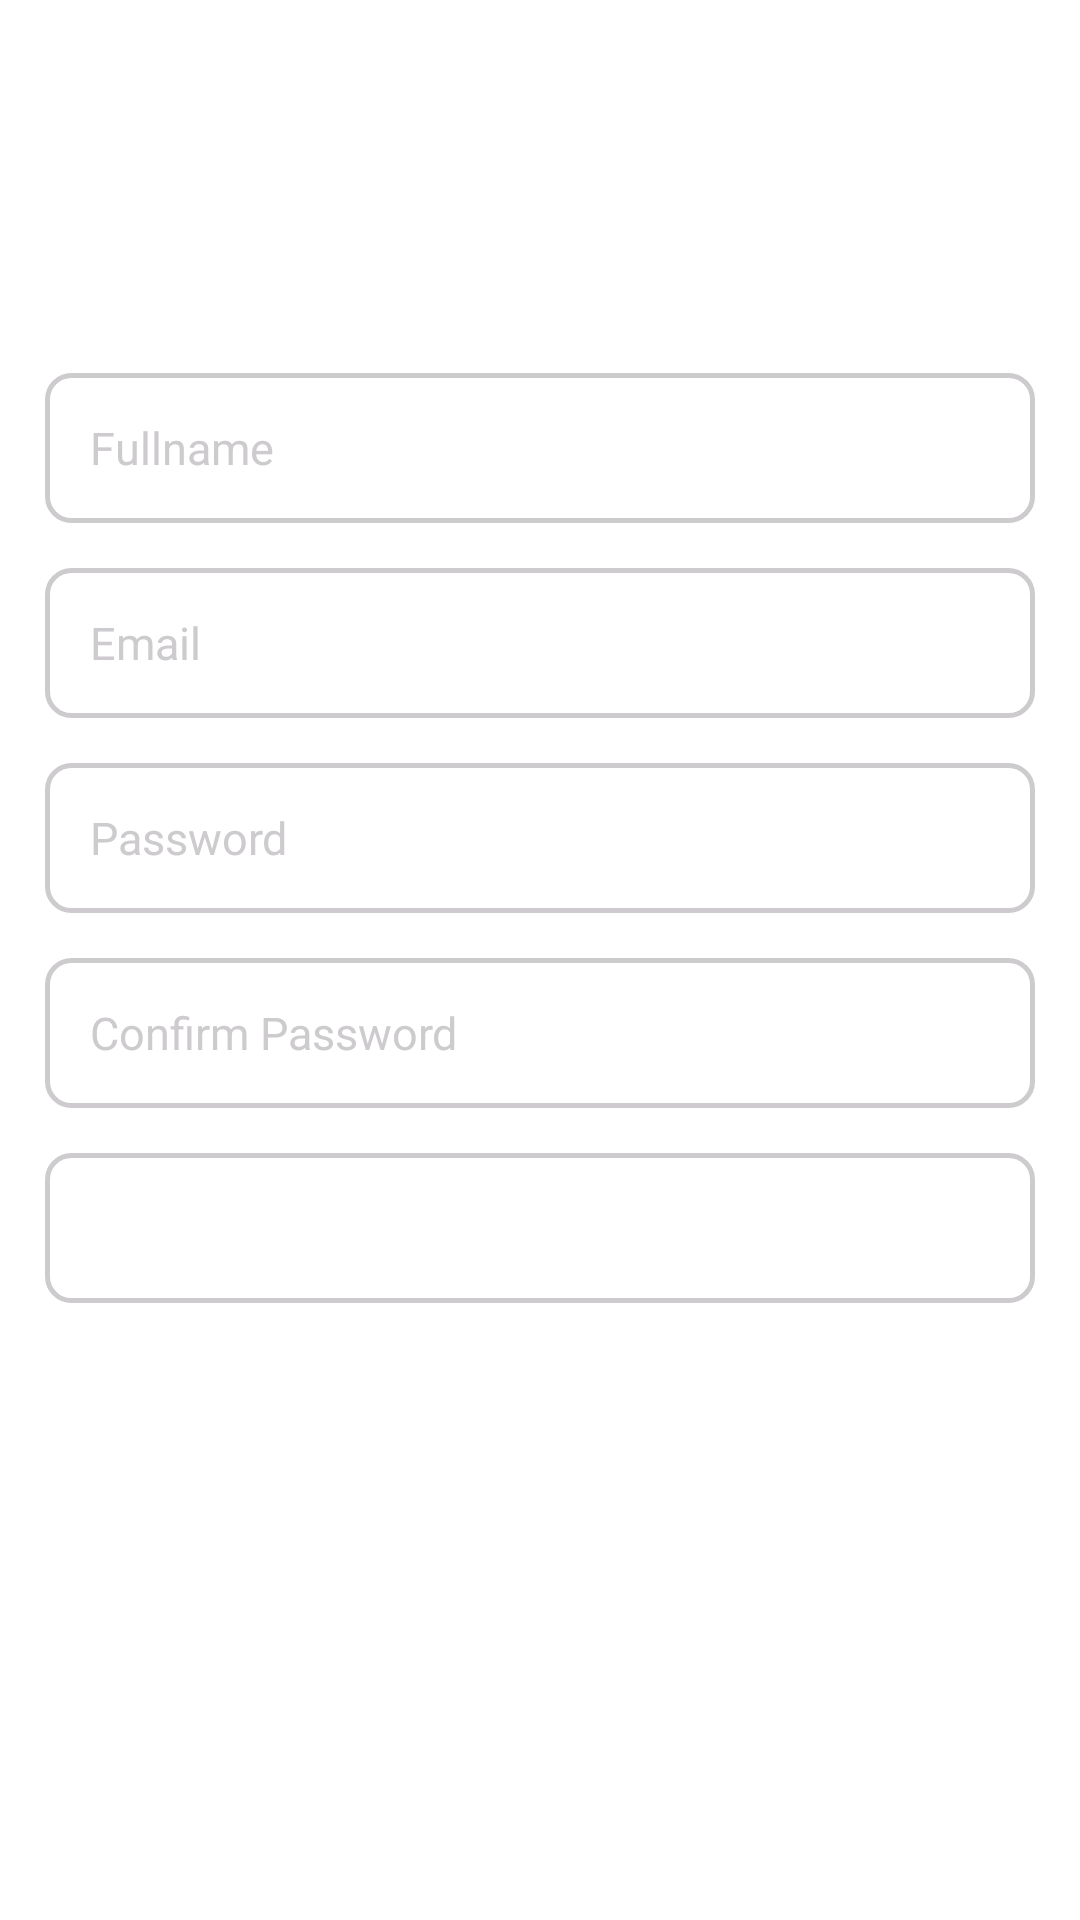

Android layout source for this screen:
<!-- AndroidManifest.xml: application theme Theme.SignInSignUpUI -->
<!-- res/layout/activity_sign_up.xml -->
<?xml version="1.0" encoding="utf-8"?>
<LinearLayout xmlns:android="http://schemas.android.com/apk/res/android"
    xmlns:app="http://schemas.android.com/apk/res-auto"
    xmlns:tools="http://schemas.android.com/tools"
    android:layout_width="match_parent"
    android:layout_height="match_parent"
    android:background="@drawable/splash_backround"
    android:orientation="vertical"
    android:padding="15dp"
    android:weightSum="10"
    tools:context=".a.activity.SignUpActivity">

    <LinearLayout
        android:layout_width="match_parent"
        android:layout_height="match_parent"
        android:layout_weight="9"
        android:gravity="center"
        android:orientation="vertical">

        <EditText
            android:layout_width="match_parent"
            android:layout_height="50dp"
            android:background="@drawable/edit_text_backroud"
            android:hint="Fullname"
            android:inputType="textFilter"
            android:paddingLeft="15dp"
            android:paddingRight="15dp"
            android:textColor="#ffffff"
            android:textColorHint="#CECBCF"
            android:textSize="15sp" />

        <EditText
            android:layout_width="match_parent"
            android:layout_height="50dp"
            android:layout_marginTop="15dp"
            android:background="@drawable/edit_text_backroud"
            android:hint="Email"
            android:inputType="textEmailAddress"
            android:paddingLeft="15dp"
            android:paddingRight="15dp"
            android:textColor="#ffffff"
            android:textColorHint="#CECBCF"
            android:textSize="15sp" />

        <EditText
            android:layout_width="match_parent"
            android:layout_height="50dp"
            android:layout_marginTop="15dp"
            android:background="@drawable/edit_text_backroud"
            android:hint="Password"
            android:inputType="textPassword"
            android:paddingLeft="15dp"
            android:paddingRight="15dp"
            android:textColor="#ffffff"
            android:textColorHint="#CECBCF"
            android:textSize="15sp" />

        <EditText
            android:layout_width="match_parent"
            android:layout_height="50dp"
            android:layout_marginTop="15dp"
            android:background="@drawable/edit_text_backroud"
            android:hint="Confirm Password"
            android:inputType="textPassword"
            android:paddingLeft="15dp"
            android:paddingRight="15dp"
            android:textColor="#ffffff"
            android:textColorHint="#CECBCF"
            android:textSize="15sp" />

        <Button
            android:id="@+id/b_signup"
            android:layout_width="match_parent"
            android:layout_height="50dp"
            android:layout_marginTop="15dp"
            android:background="@drawable/edit_text_backroud"
            android:paddingLeft="15dp"
            android:paddingRight="15dp"
            android:text="Sign In"
            android:textColor="#ffffff"
            app:backgroundTint="@null" />


    </LinearLayout>

    <LinearLayout
        android:layout_width="match_parent"
        android:layout_height="90dp"
        android:layout_weight="1"
        android:gravity="center_vertical|end">

        <TextView
            android:layout_width="wrap_content"
            android:layout_height="wrap_content"
            android:text="Already have an account?"
            android:textColor="#ffffff"
            android:textSize="16sp" />

        <TextView
            android:id="@+id/tv_signin"
            android:layout_width="wrap_content"
            android:layout_height="match_parent"
            android:gravity="center_vertical"
            android:paddingLeft="10dp"
            android:paddingRight="10dp"
            android:text="Sign In"
            android:textColor="#ffffff"
            android:textSize="17sp"
            android:textStyle="bold" />
    </LinearLayout>
</LinearLayout>
<!-- resources referenced by this layout -->
<resources>
  <!-- drawable edit_text_backroud (drawable-v24) -->
  <?xml version="1.0" encoding="utf-8"?>
  <selector xmlns:android="http://schemas.android.com/apk/res/android">
      <item>
          <shape android:shape="rectangle">
  
  
              <stroke android:color="#CECBCF"
                  android:width="1.5dp"/>
              <corners android:radius="8dp" />
          </shape>
      </item>
  </selector>
  <style name="Theme.SignInSignUpUI" parent="Theme.MaterialComponents.Light.NoActionBar">
          
          <item name="colorPrimary">@color/purple_500</item>
          <item name="colorPrimaryVariant">@color/purple_700</item>
          <item name="colorOnPrimary">@color/white</item>
          
          <item name="colorSecondary">@color/teal_200</item>
          <item name="colorSecondaryVariant">@color/teal_700</item>
          <item name="colorOnSecondary">@color/black</item>
          
          <item name="android:statusBarColor" tools:targetApi="l">?attr/colorPrimaryVariant</item>
          
      </style>
  <!-- not gathered from this repository: default colours our renderer supplied (Android Studio template values) -->
  <color name="purple_500">#FF6200EE</color>
  <color name="purple_700">#FF3700B3</color>
  <color name="teal_200">#FF03DAC5</color>
  <color name="teal_700">#FF018786</color>
  <color name="black">#FF000000</color>
  <color name="white">#FFFFFFFF</color>
</resources>
